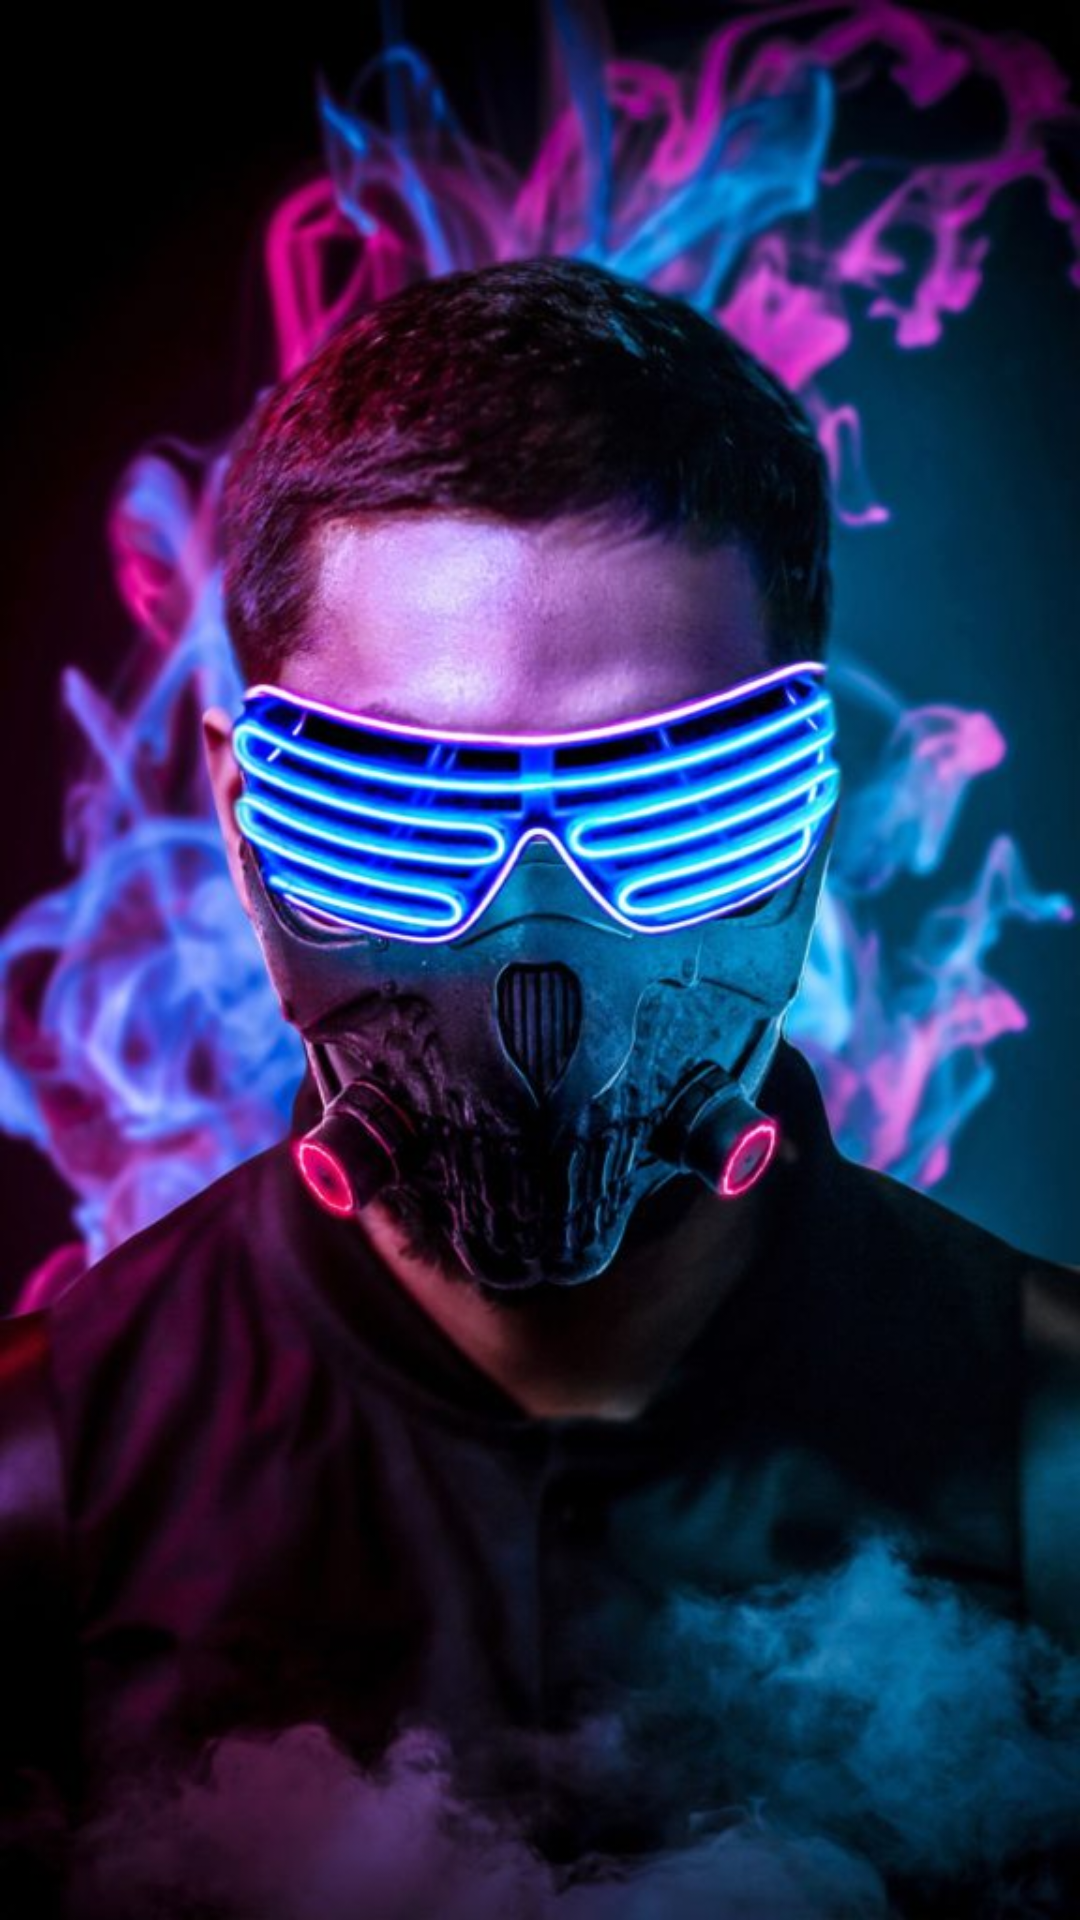

The Android layout XML behind this screen, and the referenced resources:
<!-- AndroidManifest.xml: application theme Theme.NguyenQuangHuy_1911505310224 -->
<!-- res/layout/activity_splash.xml -->
<?xml version="1.0" encoding="utf-8"?>
<android.support.constraint.ConstraintLayout xmlns:android="http://schemas.android.com/apk/res/android"
    xmlns:app="http://schemas.android.com/apk/res-auto"
    xmlns:tools="http://schemas.android.com/tools"
    android:layout_width="match_parent"
    android:layout_height="match_parent"
    tools:context=".Splash.SplashScreen">

    <ImageView
        android:layout_width="match_parent"
        android:layout_height="match_parent"
        android:scaleType="fitXY"
        android:src="@drawable/backgroud_splash"
        app:layout_constraintBottom_toBottomOf="parent"
        app:layout_constraintEnd_toEndOf="parent"
        app:layout_constraintStart_toStartOf="parent"
        app:layout_constraintTop_toTopOf="parent" />

</android.support.constraint.ConstraintLayout>
<!-- resources referenced by this layout -->
<resources>
  <!-- drawable backgroud_splash: jpg bitmap (drawable-v24, 76916 bytes) -->
  <style name="Theme.NguyenQuangHuy_1911505310224" parent="Theme.AppCompat.Light.NoActionBar">
          
          <item name="colorPrimary">@color/purple_500</item>
          <item name="colorPrimaryDark">@color/purple_700</item>
          <item name="colorAccent">@color/teal_200</item>
          
      </style>
  <!-- not gathered from this repository: default colours our renderer supplied (Android Studio template values) -->
  <color name="purple_500">#FF6200EE</color>
  <color name="purple_700">#FF3700B3</color>
  <color name="teal_200">#FF03DAC5</color>
</resources>
